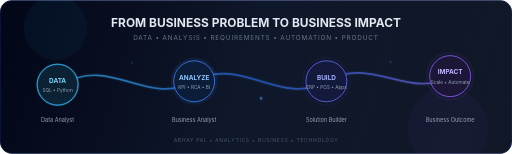
t = 0.00 s
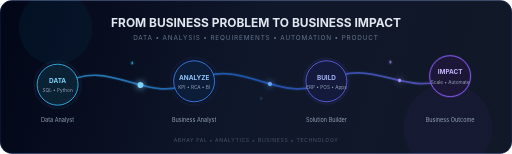
t = 0.98 s
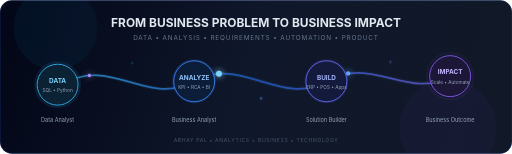
t = 1.95 s
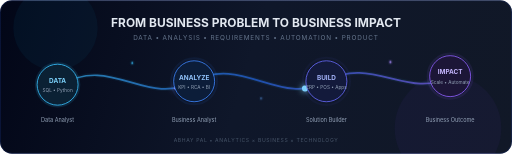
t = 3.00 s
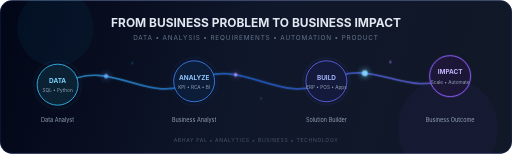
t = 3.75 s
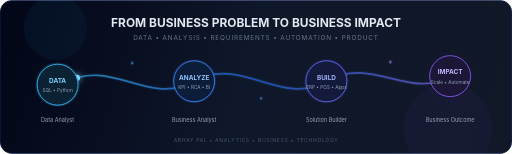
t = 5.00 s

The animated SVG that drew these frames (rendered in a browser with its animation timeline set to each time). Animation: 16 SMIL elements (animate=13,animateMotion=3); one cycle of 6.00 s, repeats indefinitely.

<?xml version="1.0" encoding="UTF-8"?>
<svg width="1200" height="360" viewBox="0 0 1200 360" fill="none" xmlns="http://www.w3.org/2000/svg">
  <defs>
    <linearGradient id="bg" x1="0" y1="0" x2="1200" y2="360" gradientUnits="userSpaceOnUse">
      <stop stop-color="#020617"/>
      <stop offset="0.48" stop-color="#0F172A"/>
      <stop offset="1" stop-color="#111827"/>
    </linearGradient>
    <linearGradient id="line" x1="120" y1="180" x2="1080" y2="180" gradientUnits="userSpaceOnUse">
      <stop stop-color="#38BDF8"/>
      <stop offset="0.5" stop-color="#2563EB"/>
      <stop offset="1" stop-color="#8B5CF6"/>
    </linearGradient>
    <filter id="glow" x="-60%" y="-60%" width="220%" height="220%">
      <feGaussianBlur stdDeviation="8" result="blur"/>
      <feMerge>
        <feMergeNode in="blur"/>
        <feMergeNode in="SourceGraphic"/>
      </feMerge>
    </filter>
    <filter id="softGlow" x="-40%" y="-40%" width="180%" height="180%">
      <feGaussianBlur stdDeviation="3" result="blur"/>
      <feMerge>
        <feMergeNode in="blur"/>
        <feMergeNode in="SourceGraphic"/>
      </feMerge>
    </filter>
  </defs>

  <rect width="1200" height="360" rx="28" fill="url(#bg)"/>
  <rect x="1" y="1" width="1198" height="358" rx="27" stroke="#1E3A8A" stroke-opacity="0.7"/>

  <circle cx="130" cy="65" r="90" fill="#0EA5E9" fill-opacity="0.05">
    <animate attributeName="r" values="75;105;75" dur="5s" repeatCount="indefinite"/>
  </circle>
  <circle cx="1050" cy="300" r="115" fill="#7C3AED" fill-opacity="0.05">
    <animate attributeName="r" values="95;125;95" dur="6s" repeatCount="indefinite"/>
  </circle>

  <text x="600" y="62" text-anchor="middle" fill="#E2E8F0" font-family="Inter,Segoe UI,Arial,sans-serif" font-size="28" font-weight="700">FROM BUSINESS PROBLEM TO BUSINESS IMPACT</text>
  <text x="600" y="94" text-anchor="middle" fill="#64748B" font-family="Inter,Segoe UI,Arial,sans-serif" font-size="15" letter-spacing="2">DATA • ANALYSIS • REQUIREMENTS • AUTOMATION • PRODUCT</text>

  <path id="route" d="M145 198 C260 128 345 252 455 190 C565 128 660 252 765 190 C870 128 960 236 1055 178" stroke="url(#line)" stroke-width="4" stroke-linecap="round" fill="none" opacity="0.65"/>
  <path d="M145 198 C260 128 345 252 455 190 C565 128 660 252 765 190 C870 128 960 236 1055 178" stroke="#38BDF8" stroke-width="10" stroke-linecap="round" fill="none" opacity="0.06"/>

  <g filter="url(#glow)">
    <circle r="7" fill="#7DD3FC">
      <animateMotion dur="4.8s" repeatCount="indefinite" rotate="auto">
        <mpath href="#route"/>
      </animateMotion>
    </circle>
    <circle r="5" fill="#60A5FA">
      <animateMotion dur="4.8s" begin="-1.6s" repeatCount="indefinite" rotate="auto">
        <mpath href="#route"/>
      </animateMotion>
    </circle>
    <circle r="4" fill="#A78BFA">
      <animateMotion dur="4.8s" begin="-3.2s" repeatCount="indefinite" rotate="auto">
        <mpath href="#route"/>
      </animateMotion>
    </circle>
  </g>

  <g>
    <g transform="translate(135 198)">
      <circle r="48" fill="#0B2134" stroke="#38BDF8" stroke-width="2"/>
      <circle r="48" stroke="#38BDF8" stroke-width="5" opacity="0.12">
        <animate attributeName="r" values="48;57;48" dur="2.6s" repeatCount="indefinite"/>
        <animate attributeName="opacity" values="0.18;0.02;0.18" dur="2.6s" repeatCount="indefinite"/>
      </circle>
      <text y="-4" text-anchor="middle" fill="#7DD3FC" font-family="Inter,Arial" font-size="15" font-weight="700">DATA</text>
      <text y="18" text-anchor="middle" fill="#94A3B8" font-family="Inter,Arial" font-size="11">SQL • Python</text>
    </g>

    <g transform="translate(455 190)">
      <circle r="48" fill="#0C1D39" stroke="#3B82F6" stroke-width="2"/>
      <circle r="48" stroke="#3B82F6" stroke-width="5" opacity="0.12">
        <animate attributeName="r" values="48;57;48" dur="2.8s" begin="-0.7s" repeatCount="indefinite"/>
        <animate attributeName="opacity" values="0.18;0.02;0.18" dur="2.8s" begin="-0.7s" repeatCount="indefinite"/>
      </circle>
      <text y="-4" text-anchor="middle" fill="#93C5FD" font-family="Inter,Arial" font-size="15" font-weight="700">ANALYZE</text>
      <text y="18" text-anchor="middle" fill="#94A3B8" font-family="Inter,Arial" font-size="11">KPI • RCA • BI</text>
    </g>

    <g transform="translate(765 190)">
      <circle r="48" fill="#131A3B" stroke="#6366F1" stroke-width="2"/>
      <circle r="48" stroke="#6366F1" stroke-width="5" opacity="0.12">
        <animate attributeName="r" values="48;57;48" dur="3s" begin="-1.2s" repeatCount="indefinite"/>
        <animate attributeName="opacity" values="0.18;0.02;0.18" dur="3s" begin="-1.2s" repeatCount="indefinite"/>
      </circle>
      <text y="-4" text-anchor="middle" fill="#A5B4FC" font-family="Inter,Arial" font-size="15" font-weight="700">BUILD</text>
      <text y="18" text-anchor="middle" fill="#94A3B8" font-family="Inter,Arial" font-size="11">ERP • POS • Apps</text>
    </g>

    <g transform="translate(1055 178)">
      <circle r="48" fill="#1C1637" stroke="#8B5CF6" stroke-width="2"/>
      <circle r="48" stroke="#8B5CF6" stroke-width="5" opacity="0.12">
        <animate attributeName="r" values="48;57;48" dur="2.7s" begin="-1.7s" repeatCount="indefinite"/>
        <animate attributeName="opacity" values="0.18;0.02;0.18" dur="2.7s" begin="-1.7s" repeatCount="indefinite"/>
      </circle>
      <text y="-4" text-anchor="middle" fill="#C4B5FD" font-family="Inter,Arial" font-size="15" font-weight="700">IMPACT</text>
      <text y="18" text-anchor="middle" fill="#94A3B8" font-family="Inter,Arial" font-size="11">Scale • Automate</text>
    </g>
  </g>

  <g font-family="Inter,Segoe UI,Arial,sans-serif" font-size="13" fill="#94A3B8">
    <text x="135" y="286" text-anchor="middle">Data Analyst</text>
    <text x="455" y="286" text-anchor="middle">Business Analyst</text>
    <text x="765" y="286" text-anchor="middle">Solution Builder</text>
    <text x="1055" y="286" text-anchor="middle">Business Outcome</text>
  </g>

  <g filter="url(#softGlow)">
    <circle cx="310" cy="147" r="2.2" fill="#38BDF8">
      <animate attributeName="opacity" values="0.2;1;0.2" dur="1.9s" repeatCount="indefinite"/>
    </circle>
    <circle cx="612" cy="230" r="2" fill="#60A5FA">
      <animate attributeName="opacity" values="1;0.2;1" dur="2.4s" repeatCount="indefinite"/>
    </circle>
    <circle cx="915" cy="145" r="2.4" fill="#A78BFA">
      <animate attributeName="opacity" values="0.2;1;0.2" dur="2.1s" repeatCount="indefinite"/>
    </circle>
  </g>

  <text x="600" y="332" text-anchor="middle" fill="#475569" font-family="Inter,Segoe UI,Arial,sans-serif" font-size="12" letter-spacing="1.5">ABHAY PAL • ANALYTICS × BUSINESS × TECHNOLOGY</text>
</svg>
